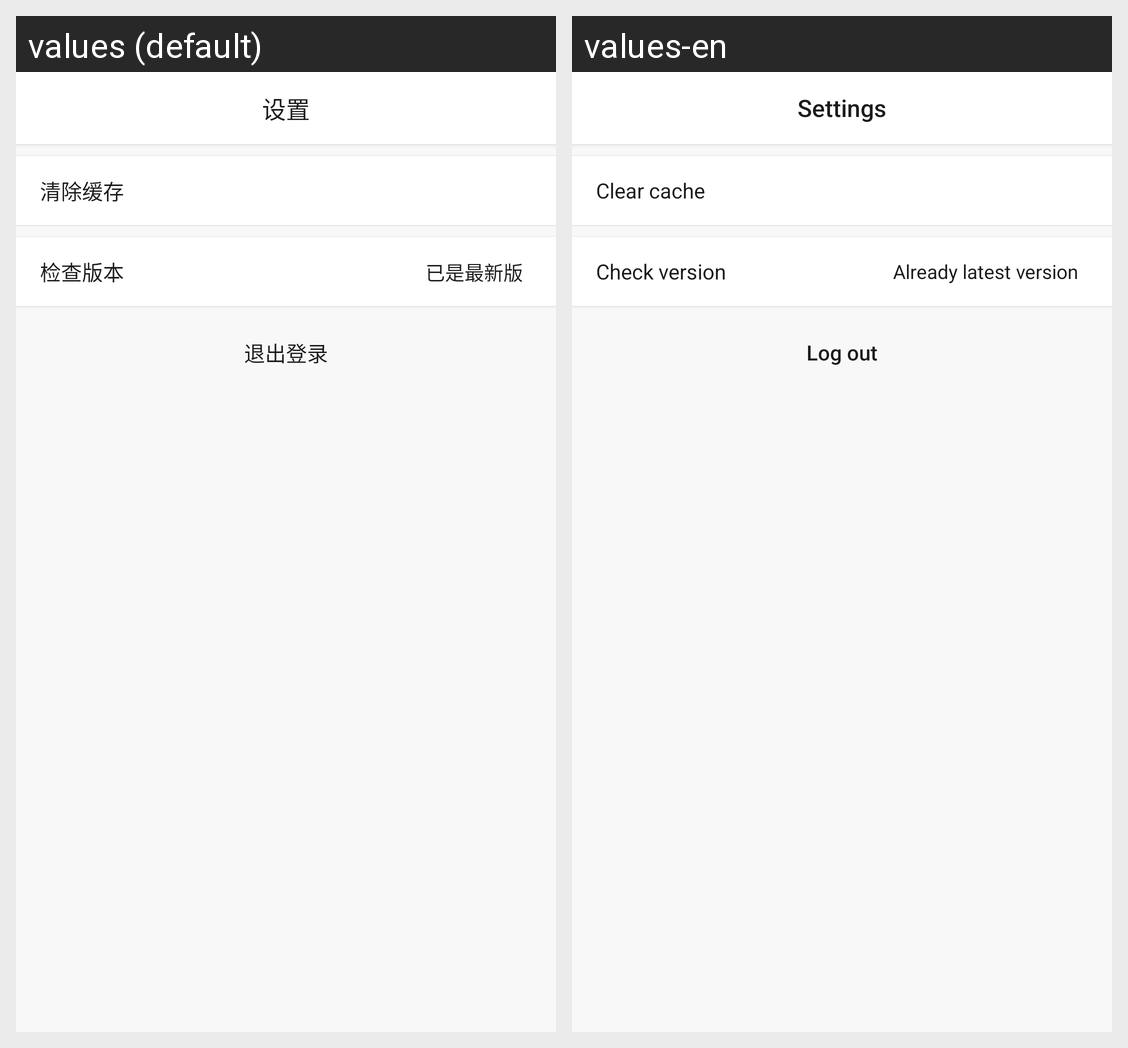

The Android screen above is rendered under two locales of the same app. Produce the string resources it draws, with the default and per-locale values.
Android screen res/layout/activity_settings.xml rendered under 2 locales, left to right: values (default), values-en. Device: Nexus 5 (rendered at 1080×1920; each locale shown at half size, 540×960, under a caption strip naming it); theme BaseAppTheme.
Strings drawn on this screen, with the default value and each locale's value (text and hints the layout hard-codes, and strings that could not be matched under every locale, appear in the picture but are not listed):

settings
  values: 设置
  values-en: Settings

clear_cache
  values: 清除缓存
  values-en: Clear cache

check_version
  values: 检查版本
  values-en: Check version

already_latest_version
  values: 已是最新版
  values-en: Already latest version

logout
  values: 退出登录
  values-en: Log out
